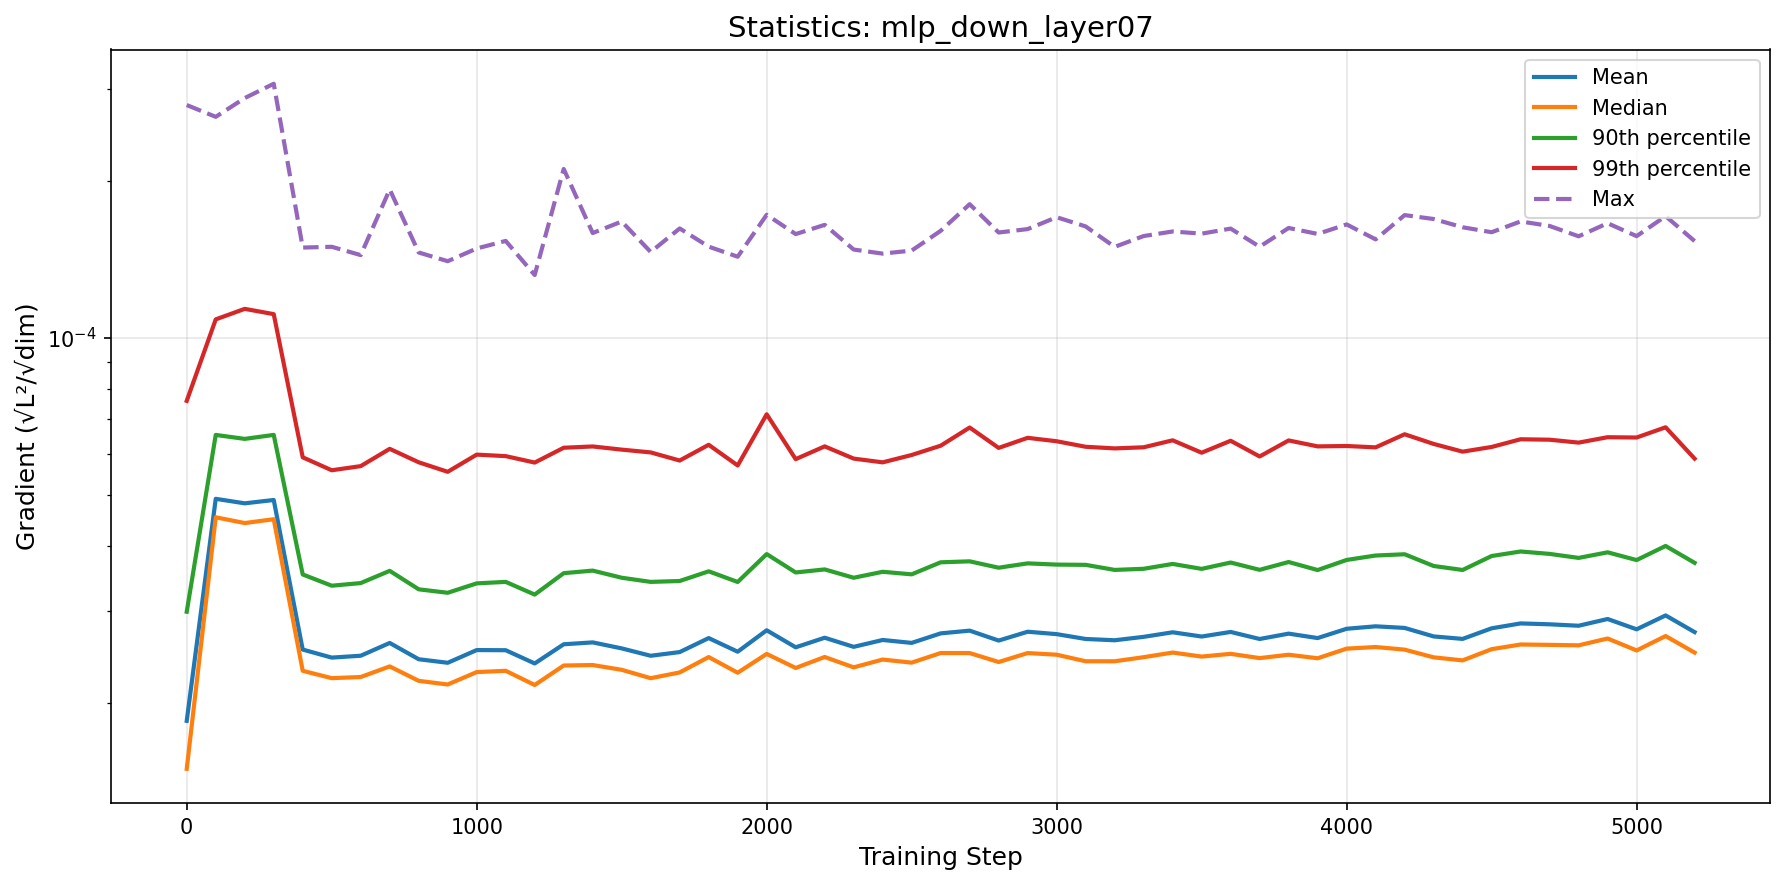

Source data for this figure (header and first rows):
step, mean, median, p90, p99, max
0, 1.8495700197792974e-05, 1.4970499705668772e-05, 2.9920620545453857e-05, 7.58060174121055e-05, 0.0002793
100, 4.922337036293213e-05, 4.537511085800361e-05, 6.523801130242644e-05, 0.0001086, 0.0002652
200, 4.825546162946562e-05, 4.4236045141587965e-05, 6.410783535102383e-05, 0.0001137, 0.000288
300, 4.896966286301114e-05, 4.498848647926934e-05, 6.524692726088687e-05, 0.0001111, 0.0003068
400, 2.5325394102201183e-05, 2.3063535991241224e-05, 3.5266865234007126e-05, 5.910747364396225e-05, 0.000149
500, 2.4444655317935077e-05, 2.2327420083456673e-05, 3.356024826643988e-05, 5.5827880096330746e-05, 0.0001495
600, 2.4646601988408928e-05, 2.243899416498607e-05, 3.395275052753277e-05, 5.685749460099031e-05, 0.0001441
700, 2.607566358635513e-05, 2.351284638280049e-05, 3.583288598747458e-05, 6.135585354059001e-05, 0.0001925
800, 2.4268533981192402e-05, 2.2064273252908606e-05, 3.303082630736753e-05, 5.782256237580438e-05, 0.0001458
900, 2.389241705439591e-05, 2.1711638510168996e-05, 3.25305612932425e-05, 5.544987008761376e-05, 0.0001403
1000, 2.5269993295825987e-05, 2.293233683303697e-05, 3.390756501175929e-05, 5.981197835353666e-05, 0.0001484
1100, 2.525337416738999e-05, 2.3062022592057474e-05, 3.413045560591854e-05, 5.9417398879304455e-05, 0.0001534
1200, 2.3822137405441656e-05, 2.166175818274496e-05, 3.2273223405354655e-05, 5.775205987447402e-05, 0.000132
1300, 2.5923995744093237e-05, 2.3607317416463047e-05, 3.546362531778868e-05, 6.16509721294278e-05, 0.0002107
1400, 2.6140090313513037e-05, 2.3655648874409962e-05, 3.5873085289495064e-05, 6.200673000421375e-05, 0.0001589
1500, 2.545757529721988e-05, 2.316377685929183e-05, 3.4759304617182346e-05, 6.114407595305237e-05, 0.0001671
1600, 2.4641583519493643e-05, 2.2322357835946605e-05, 3.412957485124934e-05, 6.039864103513536e-05, 0.0001461
1700, 2.504774001010901e-05, 2.2896711925568525e-05, 3.4262272674823176e-05, 5.827280045195933e-05, 0.0001621
1800, 2.664169712798376e-05, 2.450339434290072e-05, 3.575857190298848e-05, 6.246016841032541e-05, 0.0001496
1900, 2.5087908280035638e-05, 2.2868368432682473e-05, 3.411603865970392e-05, 5.701991503883618e-05, 0.0001431
2000, 2.757410553100888e-05, 2.4843631763360463e-05, 3.858392701658886e-05, 7.145149080315603e-05, 0.0001722
2100, 2.55795827001374e-05, 2.3352550670097116e-05, 3.5579635368776505e-05, 5.8633545595512236e-05, 0.0001581
2200, 2.6682540101525003e-05, 2.4510460207238793e-05, 3.605993078963366e-05, 6.202779419254508e-05, 0.0001647
2300, 2.5631454033377788e-05, 2.3414787392539438e-05, 3.475857884041033e-05, 5.877313818928085e-05, 0.0001477
2400, 2.641930528961205e-05, 2.4236063836724497e-05, 3.568412394088227e-05, 5.7808319943433136e-05, 0.0001451
2500, 2.6081143630750004e-05, 2.3907429749669973e-05, 3.528476263454649e-05, 5.971338592644315e-05, 0.000147
2600, 2.7200157112392426e-05, 2.494263753760606e-05, 3.720750901266001e-05, 6.221110357728312e-05, 0.0001604
2700, 2.7529727548176497e-05, 2.4937833586591296e-05, 3.73677561583463e-05, 6.740238895872596e-05, 0.0001804
2800, 2.6350562269072952e-05, 2.3973838324309327e-05, 3.6331201408756895e-05, 6.160888136946596e-05, 0.0001592
2900, 2.7397572055919357e-05, 2.493685587978689e-05, 3.70333669707179e-05, 6.440601006033828e-05, 0.0001617
3000, 2.710890420363093e-05, 2.475866858731024e-05, 3.683229151647538e-05, 6.344294430164151e-05, 0.0001703
3100, 2.6536449749452112e-05, 2.4053494598774705e-05, 3.679253786685876e-05, 6.191768319695254e-05, 0.0001636
3200, 2.6386584138069374e-05, 2.405298346275231e-05, 3.5979811946162955e-05, 6.147682048322167e-05, 0.0001495
3300, 2.6786551924118385e-05, 2.4489248062309343e-05, 3.615754685597494e-05, 6.177659895911347e-05, 0.0001568
3400, 2.7331230402625662e-05, 2.499372567399405e-05, 3.6940498830517754e-05, 6.371250841766595e-05, 0.00016
3500, 2.682463787395088e-05, 2.4555517484259326e-05, 3.6145504782325585e-05, 6.031733304553197e-05, 0.0001584
3600, 2.737236344299127e-05, 2.4854281946318224e-05, 3.716982246260159e-05, 6.358142694807599e-05, 0.000162
3700, 2.653493210159677e-05, 2.4390350517933257e-05, 3.5992714401800185e-05, 5.9327495000616115e-05, 0.0001496
3800, 2.7169101134205675e-05, 2.4756187485763803e-05, 3.725536298588849e-05, 6.36726486845873e-05, 0.0001624
3900, 2.6643047103460193e-05, 2.4372948246309534e-05, 3.5958895750809454e-05, 6.202553719049307e-05, 0.0001582
4000, 2.7757108080918085e-05, 2.5429067136428785e-05, 3.759577666642144e-05, 6.212654130649748e-05, 0.000165
4100, 2.805981537640515e-05, 2.56124176303274e-05, 3.833724731521215e-05, 6.175822003569913e-05, 0.0001545
4200, 2.7861040649107256e-05, 2.5317270228697453e-05, 3.8550392855540845e-05, 6.542861061461735e-05, 0.0001719
4300, 2.6836521199338915e-05, 2.4472834411426447e-05, 3.660872571344952e-05, 6.270126599702052e-05, 0.000169
4400, 2.654498269119711e-05, 2.4145798306562938e-05, 3.596973183448426e-05, 6.06005425652256e-05, 0.000163
4500, 2.7813392369586454e-05, 2.53694661296322e-05, 3.8253211096161975e-05, 6.186396116390814e-05, 0.0001594
4600, 2.8420344829527266e-05, 2.5898725652950816e-05, 3.902326752722729e-05, 6.400535123248119e-05, 0.0001672
4700, 2.830958697629919e-05, 2.5856705178739503e-05, 3.8613202559645284e-05, 6.387541288859203e-05, 0.0001639
4800, 2.8130297781627322e-05, 2.5802478376135696e-05, 3.793531031988095e-05, 6.306318071437997e-05, 0.0001566
4900, 2.8980836238788827e-05, 2.6591092137095984e-05, 3.8880435749888416e-05, 6.45825581887038e-05, 0.0001659
5000, 2.769082085987257e-05, 2.5227030164387543e-05, 3.757780032174195e-05, 6.449712040193845e-05, 0.0001567
5100, 2.9440870635330373e-05, 2.6882275960815605e-05, 3.9987294803722756e-05, 6.747078674379735e-05, 0.0001711
5200, 2.7354144501033846e-05, 2.498836056474829e-05, 3.712152793013955e-05, 5.876782048289895e-05, 0.0001533
